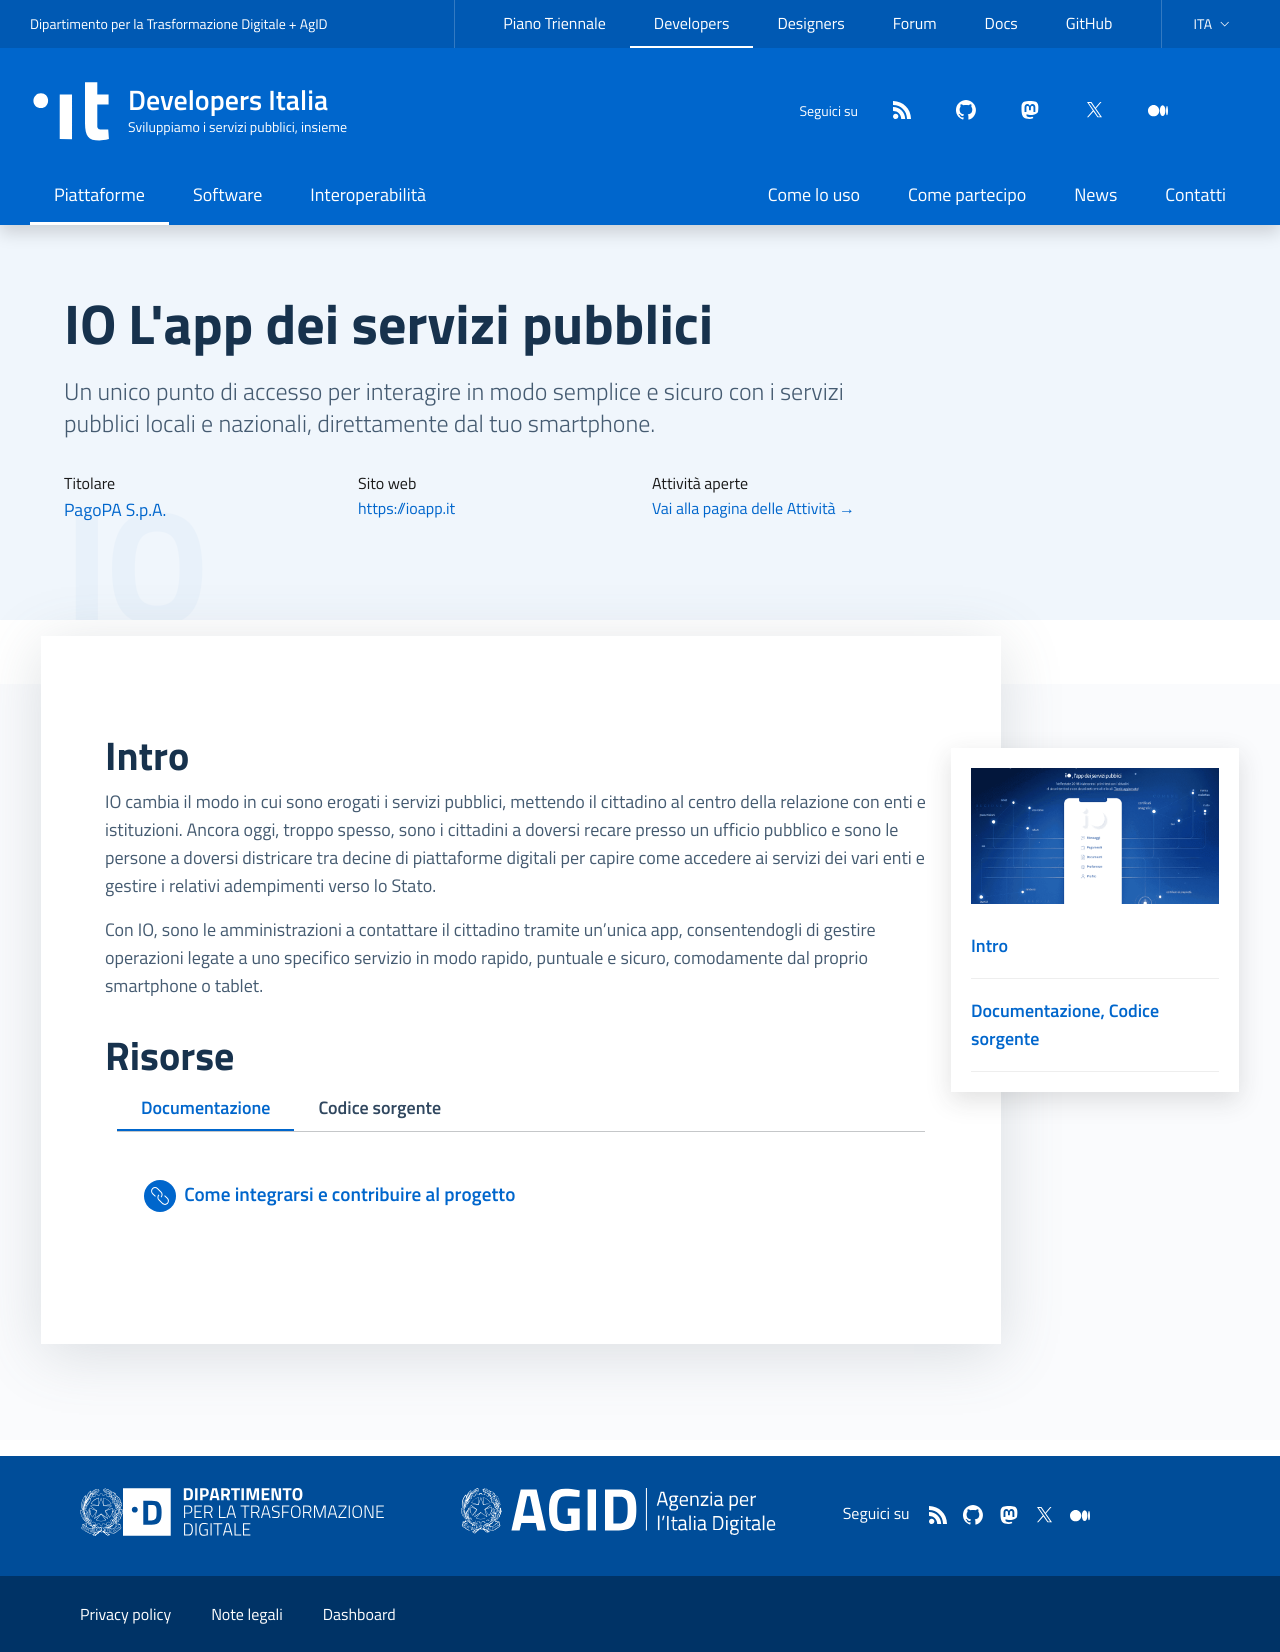

repository: italia/developers.italia.it · page: it/io/index.html · generator: jekyll

---
title: IO
subtitle: L'app dei servizi pubblici
logo: /assets/images/logo-io@2x.png
external_website: https://ioapp.it
payoff: L'app dei servizi pubblici
description: Un unico punto di accesso per interagire in modo semplice e sicuro con i servizi pubblici locali e nazionali, direttamente dal tuo smartphone.
owners:
    - name: PagoPA S.p.A.
      url: https://www.pagopa.it/
lang: it
ref:
  en: /en/io
order: 4
highlight: true
comingsoon: false
layout: platform
resources:
    - Documentazione:
        - title: Come integrarsi e contribuire al progetto
          icon: link
          url: https://ioapp.it/sviluppatori/
          desc:
    - Codice sorgente:
        - title: Codice sorgente
          icon: github
          url: https://github.com/pagopa/io-app
          desc:
---

## Intro

IO cambia il modo in cui sono erogati i servizi pubblici, mettendo il cittadino al centro della relazione con enti e istituzioni. Ancora oggi, troppo spesso, sono i cittadini a doversi recare presso un ufficio pubblico e sono le persone a doversi districare tra decine di piattaforme digitali per capire come accedere ai servizi dei vari enti e gestire i relativi adempimenti verso lo Stato. 

Con IO, sono le amministrazioni a contattare il cittadino tramite un’unica app, consentendogli di gestire operazioni legate a uno specifico servizio in modo rapido, puntuale e sicuro, comodamente dal proprio smartphone o tablet.
